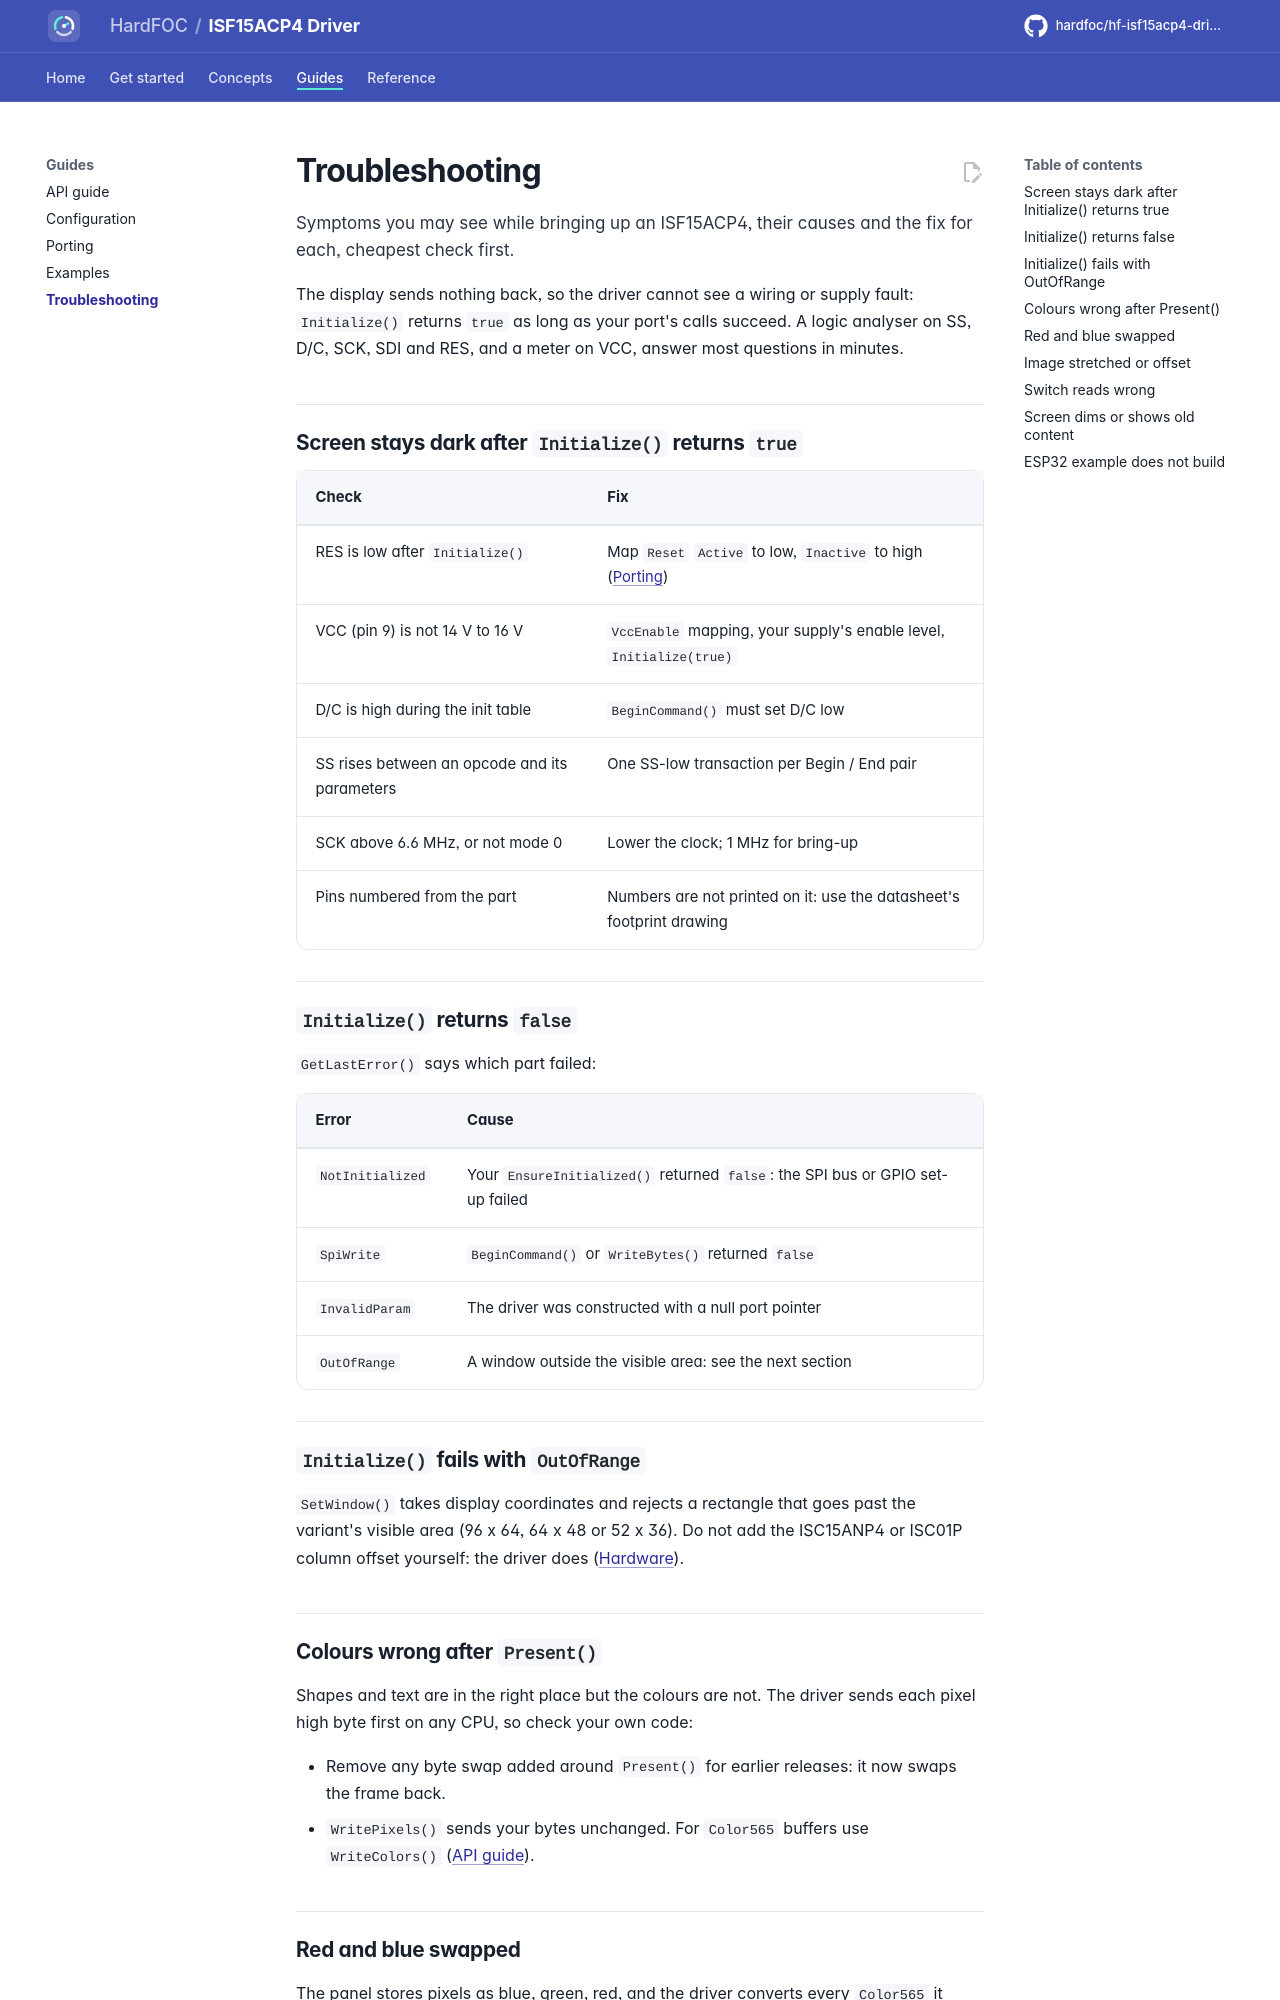

repository: hardfoc/hf-isf15acp4-driver · page: dev/troubleshooting/index.html · generator: mkdocs

# Troubleshooting

Symptoms you may see while bringing up an ISF15ACP4, their causes and the fix for each, cheapest check first.

The display sends nothing back, so the driver cannot see a wiring or supply fault: `Initialize()` returns `true`
as long as your port's calls succeed. A logic analyser on SS, D/C, SCK, SDI and RES, and a meter on VCC, answer
most questions in minutes.

## Screen stays dark after `Initialize()` returns `true`

| Check | Fix |
| --- | --- |
| RES is low after `Initialize()` | Map `Reset` `Active` to low, `Inactive` to high ([Porting](porting.md#control-pins)) |
| VCC (pin 9) is not 14 V to 16 V | `VccEnable` mapping, your supply's enable level, `Initialize(true)` |
| D/C is high during the init table | `BeginCommand()` must set D/C low |
| SS rises between an opcode and its parameters | One SS-low transaction per Begin / End pair |
| SCK above 6.6 MHz, or not mode 0 | Lower the clock; 1 MHz for bring-up |
| Pins numbered from the part | Numbers are not printed on it: use the datasheet's footprint drawing |

## `Initialize()` returns `false`

`GetLastError()` says which part failed:

| Error | Cause |
| --- | --- |
| `NotInitialized` | Your `EnsureInitialized()` returned `false`: the SPI bus or GPIO set-up failed |
| `SpiWrite` | `BeginCommand()` or `WriteBytes()` returned `false` |
| `InvalidParam` | The driver was constructed with a null port pointer |
| `OutOfRange` | A window outside the visible area: see the next section |

## `Initialize()` fails with `OutOfRange`

`SetWindow()` takes display coordinates and rejects a rectangle that goes past the variant's visible area
(96 x 64, 64 x 48 or 52 x 36). Do not add the ISC15ANP4 or ISC01P column offset yourself: the driver does
([Hardware](hardware.md#product-variants)).

## Colours wrong after `Present()`

Shapes and text are in the right place but the colours are not. The driver sends each pixel high byte first on
any CPU, so check your own code:

- Remove any byte swap added around `Present()` for earlier releases: it now swaps the frame back.
- `WritePixels()` sends your bytes unchanged. For `Color565` buffers use `WriteColors()`
  ([API guide](api-guide.md#write-pixels-yourself)).
